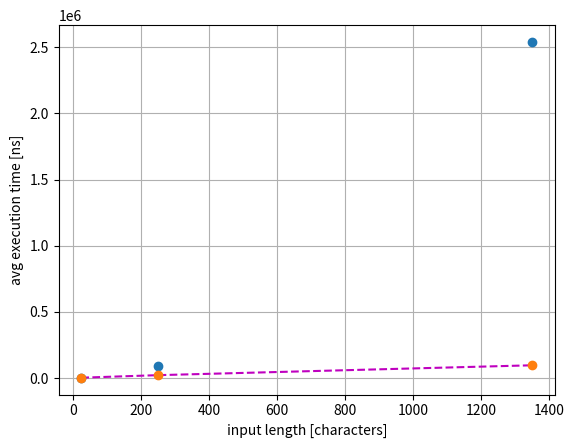

This figure's Python source:
import matplotlib.pyplot as plt

input_lengths = [25, 250, 1350]
slow = [1056, 88548, 2542304]
fast = [1652, 20875, 95557]

plt.figure()
plt.scatter(input_lengths, slow, zorder = 3)
plt.scatter(input_lengths, fast, zorder = 3)
plt.plot(input_lengths, fast, linestyle = "--", color = "m")
plt.xlabel("input length [characters]")
plt.ylabel("avg execution time [ns]")
plt.grid()
plt.show()
